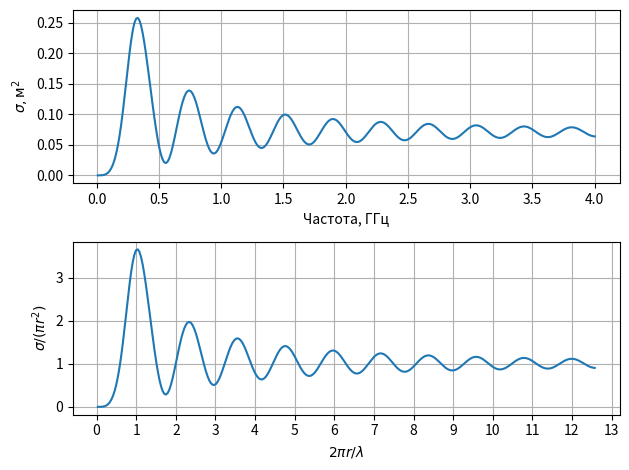

The matplotlib source for this figure:
import numpy as np
from scipy.special import spherical_jn, spherical_yn
from scipy.constants import pi, c
from matplotlib import pyplot as plt

def spherical_hn2(n, x):
    """Функция Ханкеля второго рода"""
    return spherical_jn(n, x) - 1j * spherical_yn(n, x)

def an(n, x):
    return spherical_jn(n, x) / spherical_hn2(n, x)

def bn(n, kr):
    return ((kr * spherical_jn(n - 1, kr) -
             n * spherical_jn(n, kr)) / 
            (kr * spherical_hn2(n - 1, kr) -
             n * spherical_hn2(n, kr)))

def sphere_rcs(r, lmbd, nmax):
    """Расчет эффективной площади рассеяния
    идеально проводящего шара"""
    k = 2 * pi / lmbd
    kr = k * r
    result = 0.0
    for n in range(1, nmax + 1):
        result += (((-1) ** n) * (n + 0.5)
                   * (bn(n, kr) - an(n, kr)))

    return (lmbd**2 / pi) * np.abs(result) ** 2

if __name__ == "__main__":
    # Диапазон частот
    freq = np.linspace(0.01e9, 4e9, 300)

    # Радиус шара
    r = 0.15

    # Количество слагаемых в ряде
    nmax = 20

    # Длина волны
    lmbd = c / freq
    rcs = sphere_rcs(r, lmbd, nmax)

    # Построение ненормированного графика ЭПР от частоты
    fig = plt.figure()
    ax1 = fig.add_subplot(2, 1, 1)
    ax1.plot(freq / 1e9, rcs)
    ax1.set_xlabel(r"Частота, ГГц")
    ax1.set_ylabel(r"$\sigma, \text{м}^2$")
    ax1.grid()

    # Построение нормированного графика
    x_values = 2 * pi * r / lmbd
    y_values = rcs / (pi * r ** 2)

    ax2 = fig.add_subplot(2, 1, 2)
    ax2.plot(x_values, y_values)
    ax2.set_xlabel(r"$2\pi r/\lambda$")
    ax2.set_ylabel(r"$\sigma/(\pi r^2)$")
    ax2.set_xticks(np.arange(0, 14, 1.0))
    ax2.grid()

    fig.tight_layout()
    plt.show()
